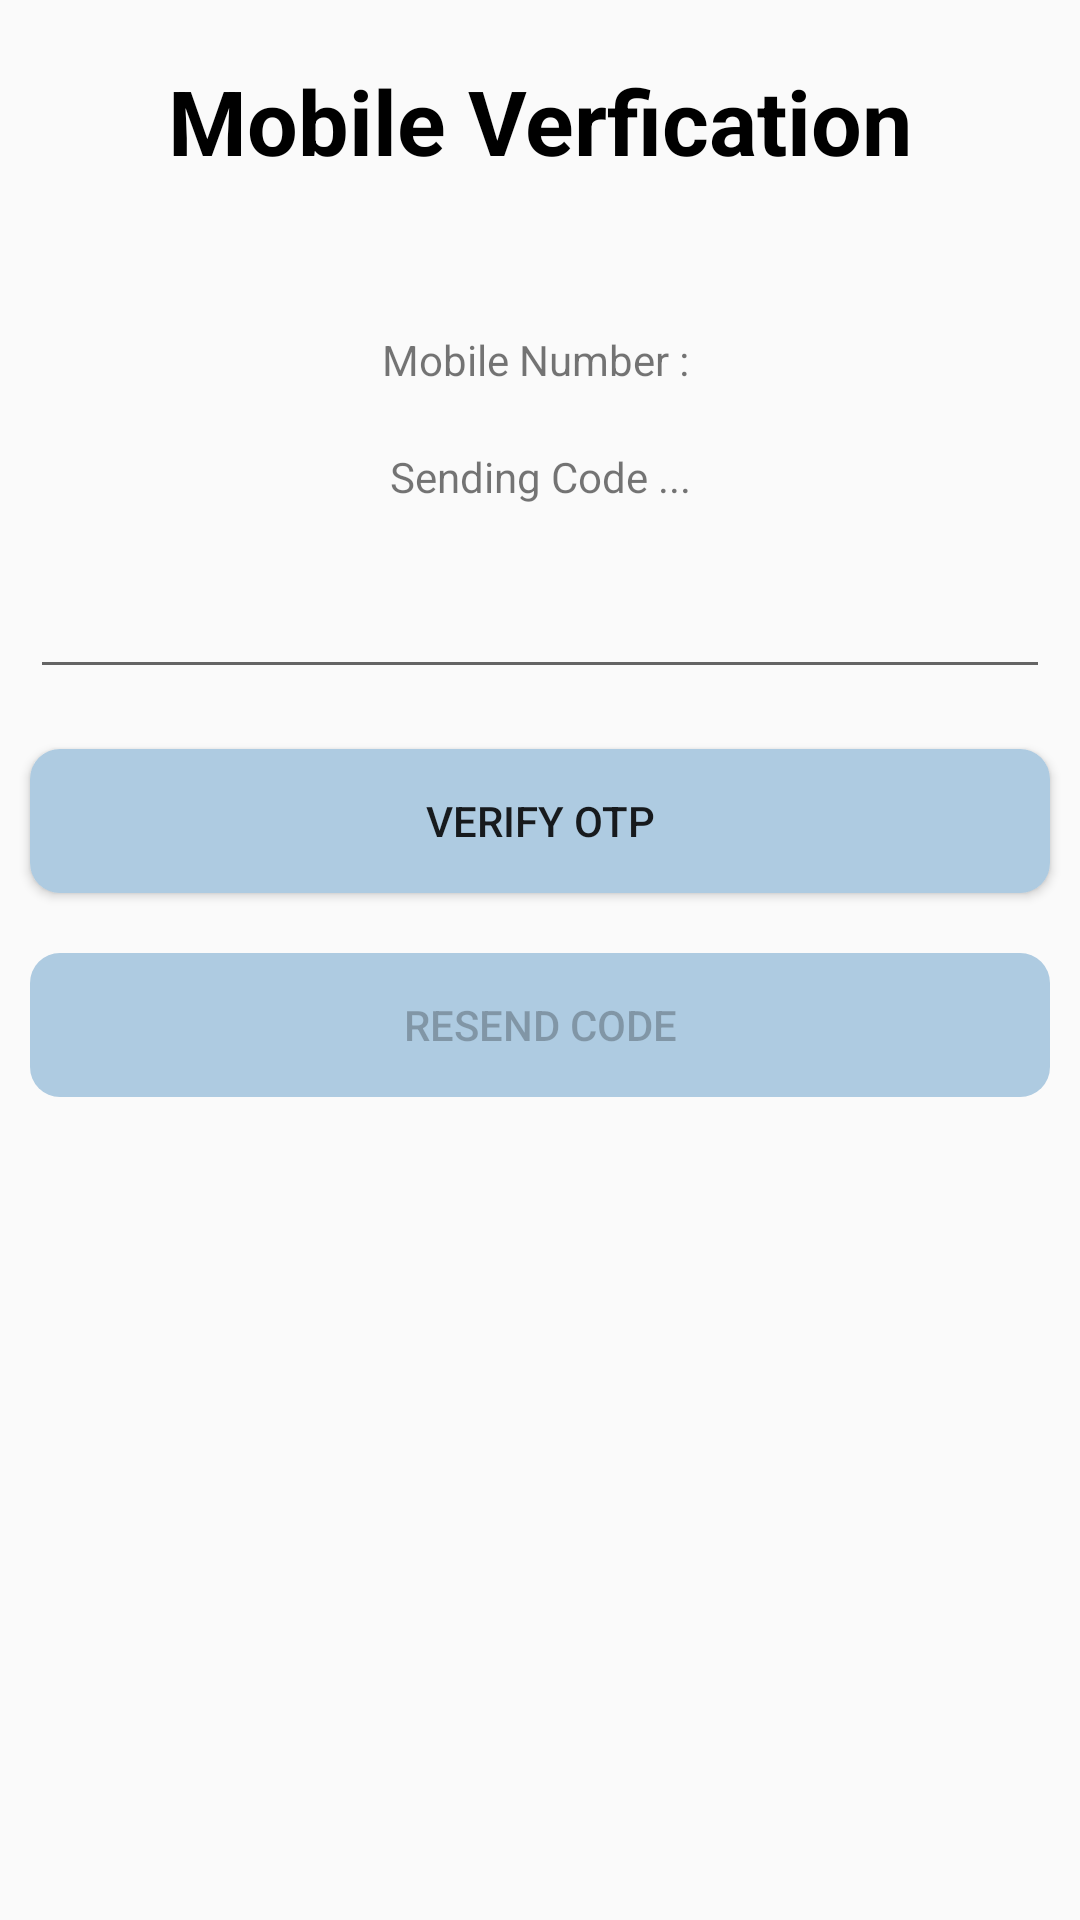

Here is an Android app screen rendered from its layout file. Give the layout XML and the strings, colors and styles it references.
<!-- AndroidManifest.xml: application theme AppTheme -->
<!-- res/layout/activity_verify.xml -->
<?xml version="1.0" encoding="utf-8"?>
<LinearLayout xmlns:android="http://schemas.android.com/apk/res/android"
    xmlns:app="http://schemas.android.com/apk/res-auto"
    xmlns:tools="http://schemas.android.com/tools"
    android:layout_width="match_parent"
    android:layout_height="match_parent"
    android:orientation="vertical"
    tools:context=".VerifyActivity">

    <TextView
        android:gravity="center"
        android:layout_width="match_parent"
        android:layout_height="wrap_content"
        android:layout_marginTop="20dp"
        android:layout_marginBottom="40dp"
        android:textSize="30sp"
        android:textStyle="bold"
        android:textColor="#000"
        android:text="Mobile Verfication" />

    <TextView
        android:id="@+id/number"
        android:gravity="center"
        android:layout_width="match_parent"
        android:layout_height="wrap_content"
        android:layout_margin="10dp"
        android:text="Mobile Number : " />

    <TextView
        android:layout_margin="10dp"
        android:id="@+id/timer"
        android:layout_width="match_parent"
        android:gravity="center"
        android:layout_height="wrap_content"
        android:text="Sending Code ..."/>

    <EditText
        android:id="@+id/code"
        android:gravity="center"
        android:layout_margin="10dp"
        android:layout_width="match_parent"
        android:layout_height="wrap_content"/>

    <Button
        android:background="@drawable/edit_round"
        android:id="@+id/verify"
        android:layout_margin="10dp"
        android:layout_width="match_parent"
        android:layout_height="wrap_content"
        android:text="Verify OTP" />

    <Button
        android:enabled="false"
        android:background="@drawable/edit_round"
        android:id="@+id/resend"
        android:layout_margin="10dp"
        android:layout_width="match_parent"
        android:layout_height="wrap_content"
        android:text="Resend Code" />

</LinearLayout>
<!-- resources referenced by this layout -->
<resources>
  <!-- drawable edit_round (drawable) -->
  <?xml version="1.0" encoding="utf-8"?>
  <shape xmlns:android="http://schemas.android.com/apk/res/android"
      android:shape="rectangle">
  
      <solid android:color="#AECBE1"/>
      <corners android:radius="10dp"/>
  
  </shape>
  <style name="AppTheme" parent="Theme.AppCompat.Light.DarkActionBar">
          
          <item name="colorPrimary">#FFEB3B</item>
          <item name="colorPrimaryDark">#FA2A1237</item>
          <item name="colorAccent">#AEDF3B54</item>
          <item name="actionBarStyle">@style/Widget.Styled.ActionBar</item>
      </style>
  <style name="Widget.Styled.ActionBar" parent="@style/Widget.AppCompat.Light.ActionBar.Solid.Inverse">
          <item name="titleTextStyle">@style/ActionBarTitleText</item>
          <item name="android:background">#FFEB3B</item>
      </style>
  <style name="ActionBarTitleText" parent="@style/TextAppearance.AppCompat.Widget.ActionBar.Title">
          <item name="android:textColor">#000</item>
          <item name="android:textSize">16sp</item>
      </style>
</resources>
